Image classification data set "converted_dataset" (julkaswieta/coffee-defects on GitHub). Class labels (4): defect, longberry, peaberry, premium.

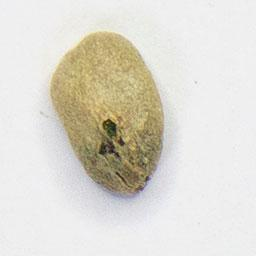
Label: defect

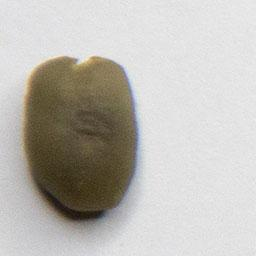
Label: peaberry

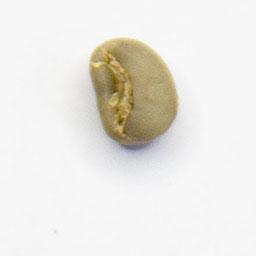
Label: peaberry

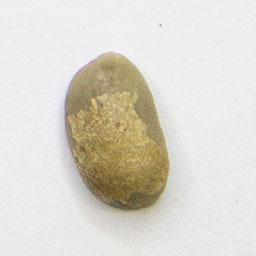
Label: longberry

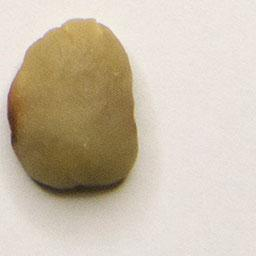
Label: premium

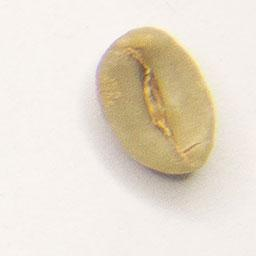
Label: longberry
